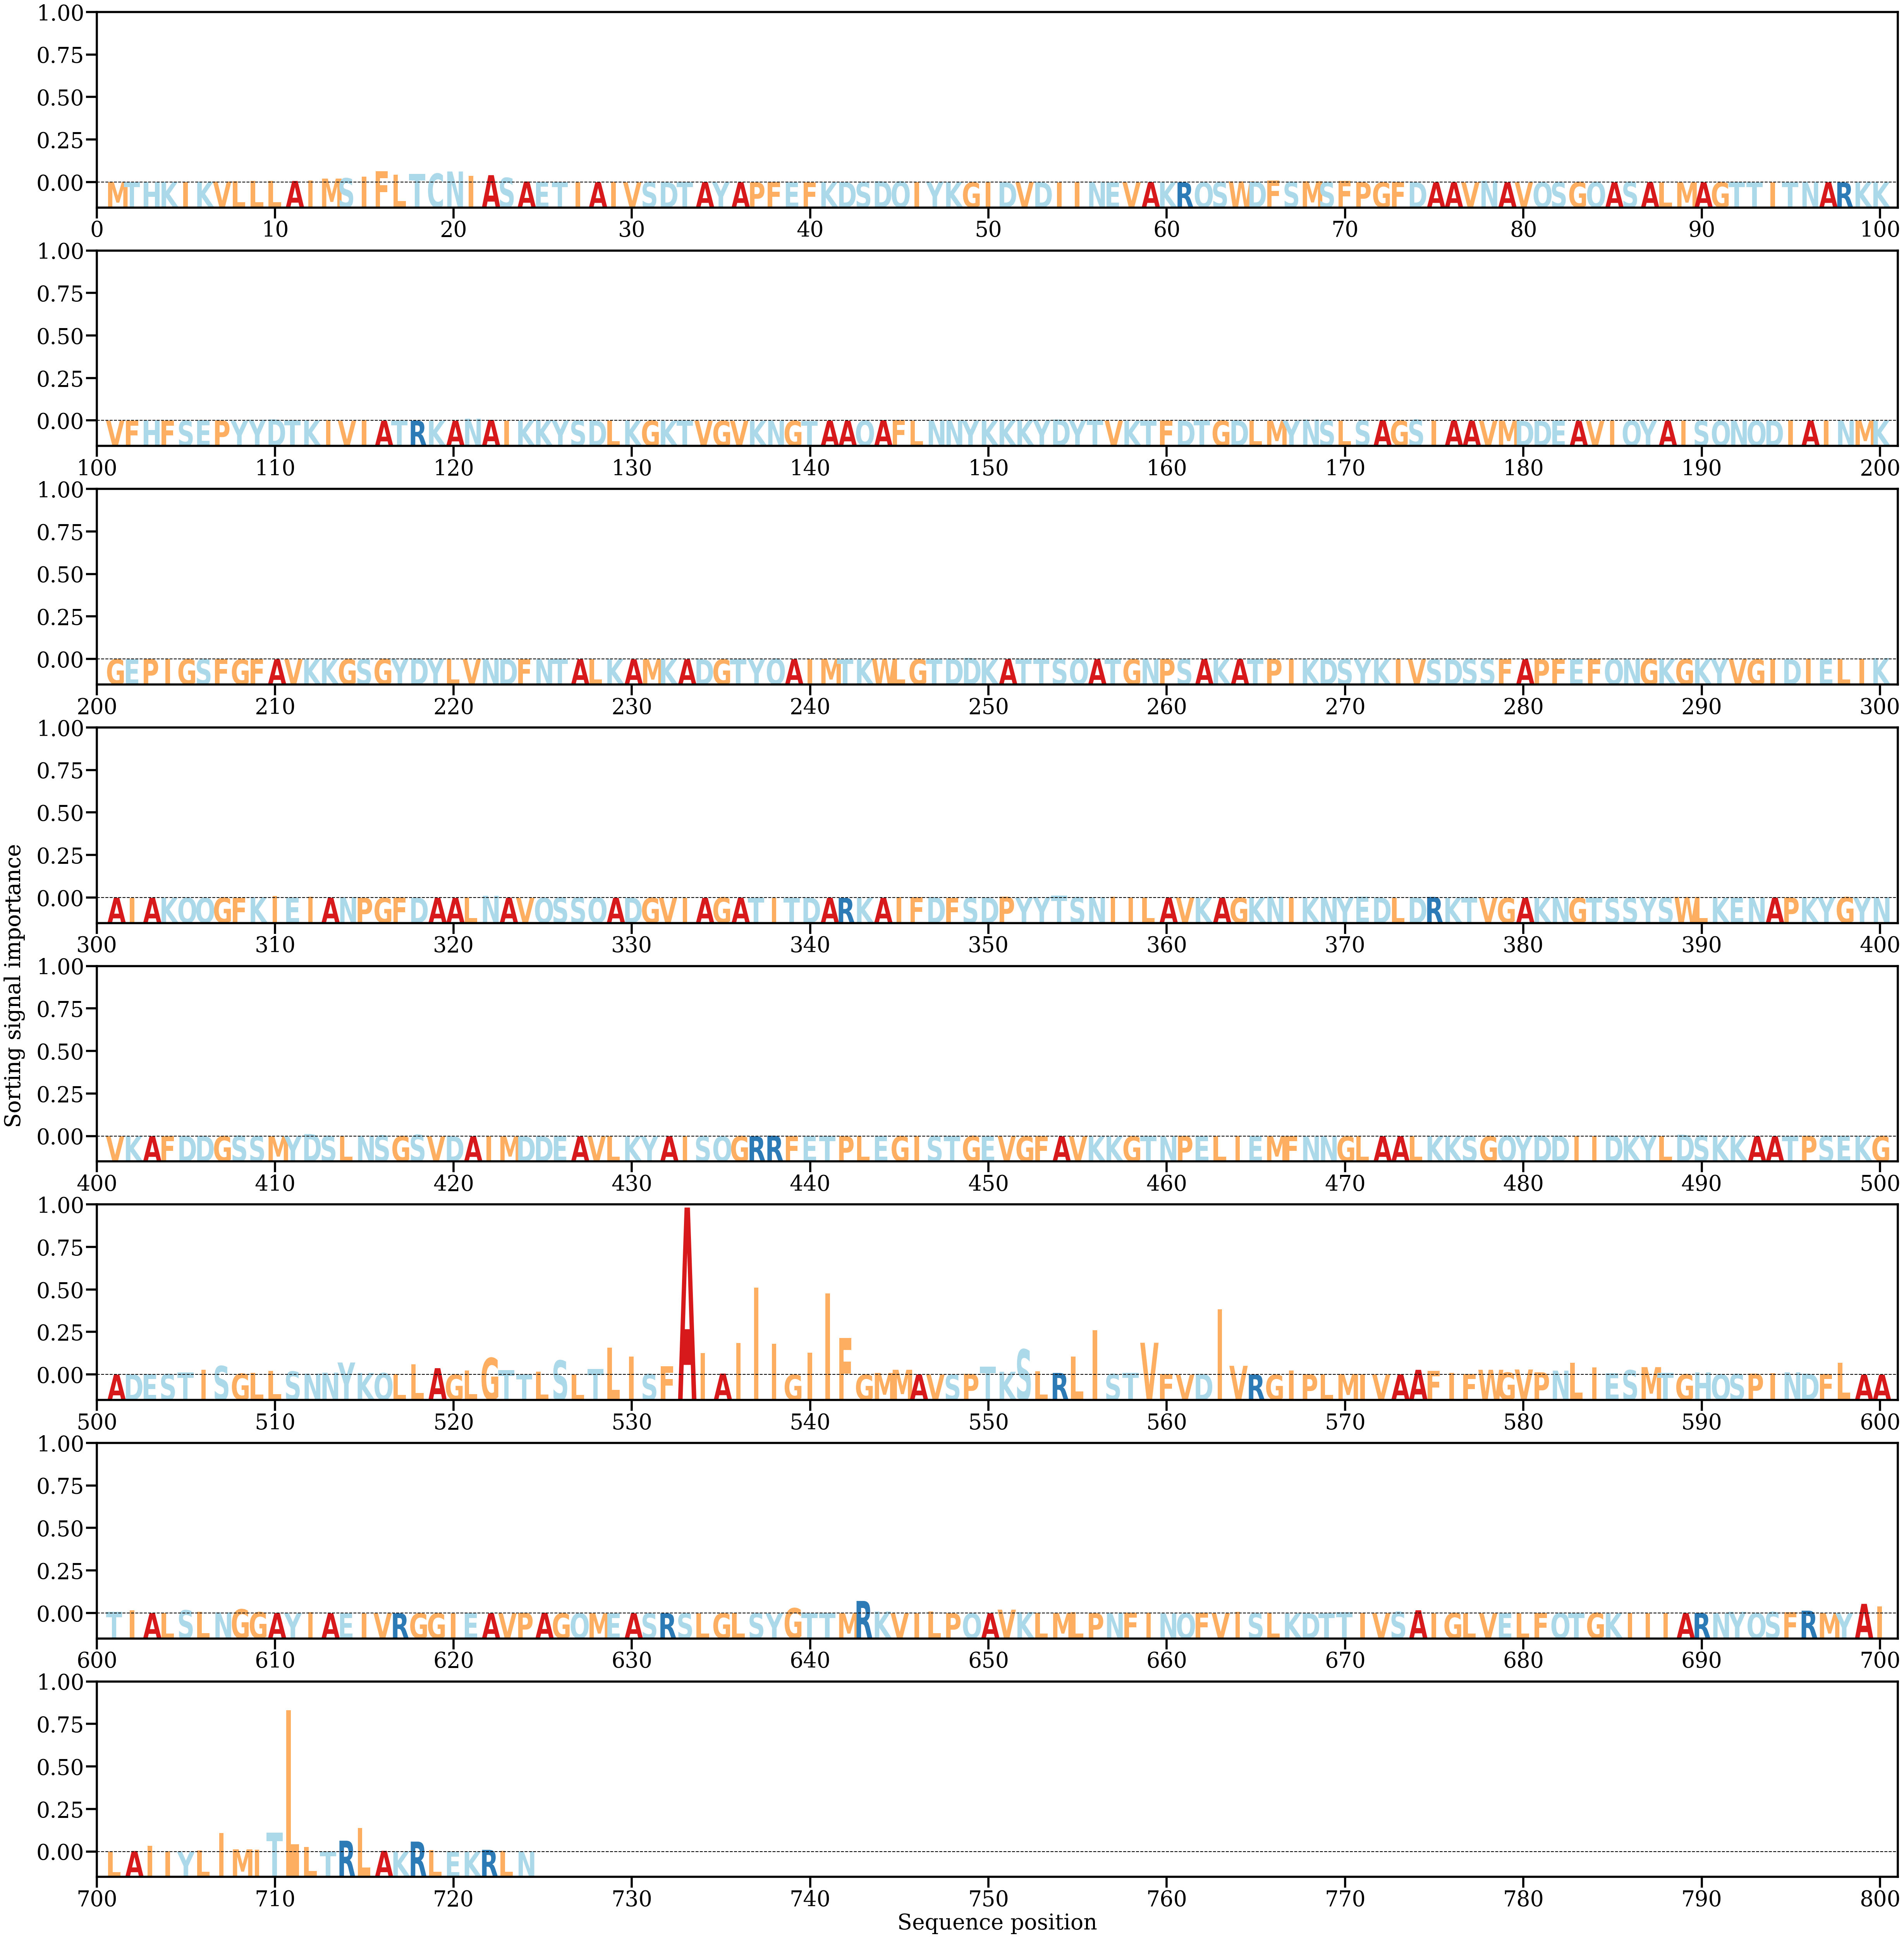

Data behind this chart, as committed beside it:
AA, Alpha
M, [0.00018959]
T, [0.00017938]
H, [0.00030705]
K, [0.00035834]
I, [0.00031135]
K, [0.00049183]
V, [0.00054523]
L, [0.0007334]
L, [0.00089486]
L, [0.00099981]
A, [0.00090373]
I, [0.00110077]
M, [0.00243586]
S, [0.00267412]
I, [0.00373509]
F, [0.00712385]
L, [0.0049907]
T, [0.00547468]
C, [0.00565179]
N, [0.00697028]
I, [0.00421889]
A, [0.00462308]
S, [0.00294275]
A, [0.00055831]
E, [0.00033187]
T, [0.00015902]
I, [0.00030141]
A, [0.00012347]
I, [0.00038757]
V, [5.208018e-05]
S, [0.00014171]
D, [9.056197e-05]
T, [0.00019389]
A, [0.00016862]
Y, [0.00013348]
A, [5.6587633e-05]
P, [1.5895454e-05]
F, [0.00011266]
E, [1.8527806e-05]
F, [8.4099316e-05]
K, [0.00018516]
D, [0.00019722]
S, [0.00013654]
D, [0.00070253]
Q, [0.00053605]
I, [0.00030551]
Y, [0.0004472]
K, [0.00018023]
G, [2.248925e-05]
I, [8.5600244e-05]
D, [4.411625e-05]
V, [0.00014927]
D, [3.6996695e-05]
I, [5.3277792e-05]
I, [0.0002397]
N, [0.00028673]
E, [5.473317e-05]
V, [5.9755308e-05]
A, [0.00016391]
K, [4.9242575e-05]
... 664 more rows
